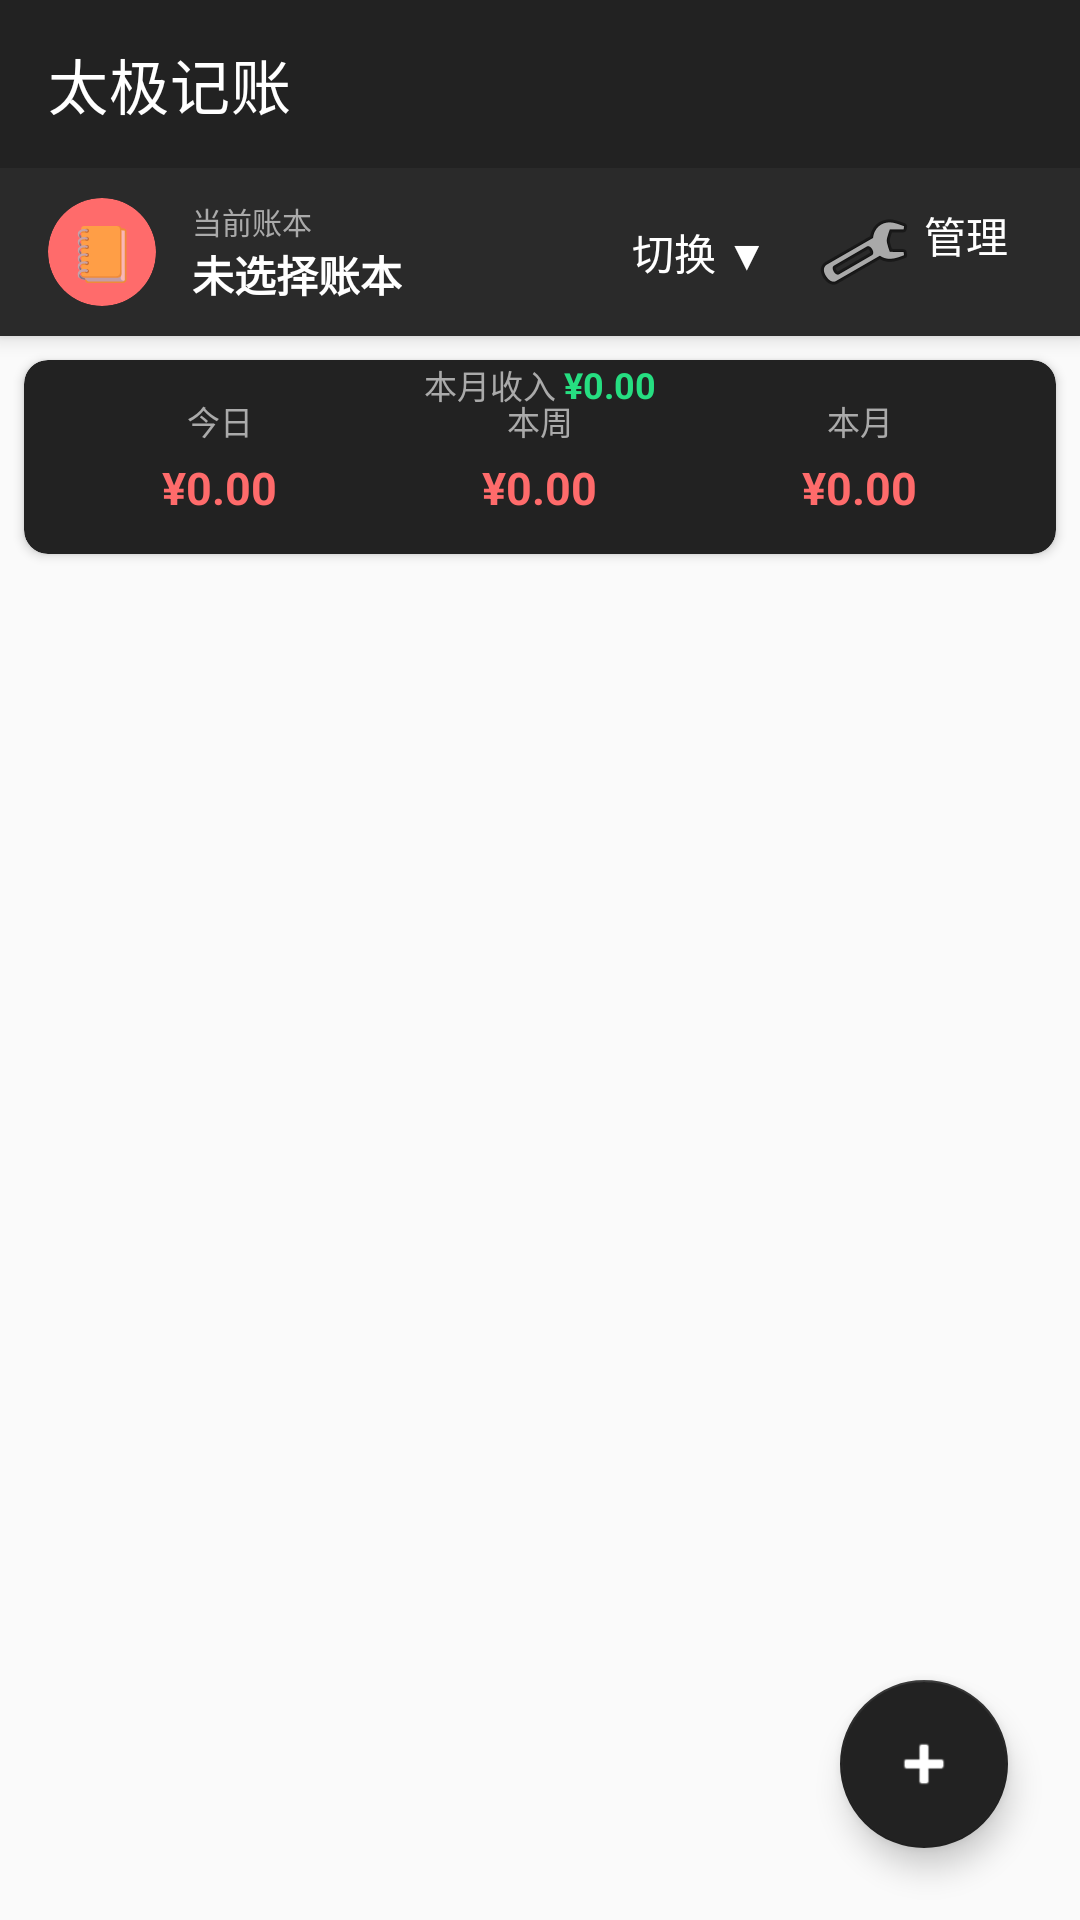

This screen was rendered from an Android layout file. Write that file and the resources it references.
<!-- AndroidManifest.xml: application theme Theme.HxAccounting -->
<!-- res/layout/activity_main.xml -->
<?xml version="1.0" encoding="utf-8"?>
<androidx.coordinatorlayout.widget.CoordinatorLayout
    xmlns:android="http://schemas.android.com/apk/res/android"
    xmlns:app="http://schemas.android.com/apk/res-auto"
    xmlns:tools="http://schemas.android.com/tools"
    android:layout_width="match_parent"
    android:layout_height="match_parent"
    android:background="@color/taiji_bg"
    tools:context=".ui.MainActivity">

    
    <com.google.android.material.appbar.AppBarLayout
        android:id="@+id/appBar"
        android:layout_width="match_parent"
        android:layout_height="wrap_content"
        android:background="@color/taiji_text_primary">

        <com.google.android.material.appbar.MaterialToolbar
            android:id="@+id/toolbar"
            android:layout_width="match_parent"
            android:layout_height="?attr/actionBarSize"
            android:background="@color/taiji_text_primary"
            app:title="@string/title_main"
            app:titleTextColor="@color/white" />

        
        <LinearLayout
            android:id="@+id/accountBar"
            android:layout_width="match_parent"
            android:layout_height="56dp"
            android:background="@color/taiji_text_primary"
            android:gravity="center_vertical"
            android:orientation="horizontal"
            android:paddingHorizontal="16dp"
            android:clickable="true"
            android:focusable="true"
            android:backgroundTint="#2A2A2A">

            <com.google.android.material.card.MaterialCardView
                android:id="@+id/currentAccountIconContainer"
                android:layout_width="36dp"
                android:layout_height="36dp"
                app:cardBackgroundColor="#FF6B6B"
                app:cardCornerRadius="18dp"
                app:cardElevation="0dp">

                <TextView
                    android:id="@+id/tvCurrentAccountIcon"
                    android:layout_width="match_parent"
                    android:layout_height="match_parent"
                    android:gravity="center"
                    android:text="📒"
                    android:textSize="18sp" />

            </com.google.android.material.card.MaterialCardView>

            <LinearLayout
                android:layout_width="0dp"
                android:layout_height="wrap_content"
                android:layout_marginStart="12dp"
                android:layout_weight="1"
                android:orientation="vertical">

                <TextView
                    android:layout_width="wrap_content"
                    android:layout_height="wrap_content"
                    android:text="当前账本"
                    android:textColor="#AAAAAA"
                    android:textSize="10sp" />

                <TextView
                    android:id="@+id/tvCurrentAccountName"
                    android:layout_width="wrap_content"
                    android:layout_height="wrap_content"
                    android:text="未选择账本"
                    android:textColor="@color/white"
                    android:textSize="14sp"
                    android:textStyle="bold" />

            </LinearLayout>

            
            <TextView
                android:id="@+id/btnSwitchAccount"
                android:layout_width="wrap_content"
                android:layout_height="wrap_content"
                android:background="?attr/selectableItemBackground"
                android:padding="8dp"
                android:text="切换 ▼"
                android:textColor="@color/white"
                android:textSize="14sp" />

            
            <TextView
                android:id="@+id/btnManageAccounts"
                android:layout_width="wrap_content"
                android:layout_height="wrap_content"
                android:background="?attr/selectableItemBackground"
                android:drawableStart="@android:drawable/ic_menu_manage"
                android:drawablePadding="4dp"
                android:padding="8dp"
                android:text="管理"
                android:textColor="@color/white"
                android:textSize="14sp" />

        </LinearLayout>

    </com.google.android.material.appbar.AppBarLayout>

    
    <LinearLayout
        android:layout_width="match_parent"
        android:layout_height="match_parent"
        android:orientation="vertical"
        app:layout_behavior="@string/appbar_scrolling_view_behavior">

        
        <com.google.android.material.card.MaterialCardView
            android:id="@+id/summaryCard"
            android:layout_width="match_parent"
            android:layout_height="wrap_content"
            android:layout_marginHorizontal="8dp"
            android:layout_marginTop="8dp"
            app:cardBackgroundColor="@color/taiji_text_primary"
            app:cardCornerRadius="8dp"
            app:cardElevation="2dp">

            <LinearLayout
                android:layout_width="match_parent"
                android:layout_height="wrap_content"
                android:orientation="horizontal"
                android:padding="12dp"
                android:weightSum="3">

                <LinearLayout
                    android:layout_width="0dp"
                    android:layout_height="wrap_content"
                    android:layout_weight="1"
                    android:gravity="center"
                    android:orientation="vertical">

                    <TextView
                        android:layout_width="wrap_content"
                        android:layout_height="wrap_content"
                        android:text="今日"
                        android:textColor="#AAAAAA"
                        android:textSize="11sp" />

                    <TextView
                        android:id="@+id/tvTodayExpense"
                        android:layout_width="wrap_content"
                        android:layout_height="wrap_content"
                        android:layout_marginTop="4dp"
                        android:text="¥0.00"
                        android:textColor="#FF6B6B"
                        android:textSize="15sp"
                        android:textStyle="bold" />

                </LinearLayout>

                <LinearLayout
                    android:layout_width="0dp"
                    android:layout_height="wrap_content"
                    android:layout_weight="1"
                    android:gravity="center"
                    android:orientation="vertical">

                    <TextView
                        android:layout_width="wrap_content"
                        android:layout_height="wrap_content"
                        android:text="本周"
                        android:textColor="#AAAAAA"
                        android:textSize="11sp" />

                    <TextView
                        android:id="@+id/tvWeekExpense"
                        android:layout_width="wrap_content"
                        android:layout_height="wrap_content"
                        android:layout_marginTop="4dp"
                        android:text="¥0.00"
                        android:textColor="#FF6B6B"
                        android:textSize="15sp"
                        android:textStyle="bold" />

                </LinearLayout>

                <LinearLayout
                    android:layout_width="0dp"
                    android:layout_height="wrap_content"
                    android:layout_weight="1"
                    android:gravity="center"
                    android:orientation="vertical">

                    <TextView
                        android:layout_width="wrap_content"
                        android:layout_height="wrap_content"
                        android:text="本月"
                        android:textColor="#AAAAAA"
                        android:textSize="11sp" />

                    <TextView
                        android:id="@+id/tvMonthExpense"
                        android:layout_width="wrap_content"
                        android:layout_height="wrap_content"
                        android:layout_marginTop="4dp"
                        android:text="¥0.00"
                        android:textColor="#FF6B6B"
                        android:textSize="15sp"
                        android:textStyle="bold" />

                </LinearLayout>

            </LinearLayout>

            
            <LinearLayout
                android:layout_width="match_parent"
                android:layout_height="wrap_content"
                android:orientation="horizontal"
                android:paddingHorizontal="12dp"
                android:paddingBottom="12dp"
                android:gravity="center">

                <TextView
                    android:layout_width="wrap_content"
                    android:layout_height="wrap_content"
                    android:text="本月收入 "
                    android:textColor="#AAAAAA"
                    android:textSize="11sp" />

                <TextView
                    android:id="@+id/tvMonthIncome"
                    android:layout_width="wrap_content"
                    android:layout_height="wrap_content"
                    android:text="¥0.00"
                    android:textColor="#FF26DE81"
                    android:textSize="12sp"
                    android:textStyle="bold" />

            </LinearLayout>

        </com.google.android.material.card.MaterialCardView>

        
        <androidx.recyclerview.widget.RecyclerView
            android:id="@+id/rvTransactions"
            android:layout_width="match_parent"
            android:layout_height="match_parent"
            android:padding="4dp"
            android:clipToPadding="false" />

        
        <LinearLayout
            android:id="@+id/emptyView"
            android:layout_width="match_parent"
            android:layout_height="match_parent"
            android:gravity="center"
            android:orientation="vertical"
            android:visibility="gone">

            <TextView
                android:layout_width="wrap_content"
                android:layout_height="wrap_content"
                android:gravity="center"
                android:padding="32dp"
                android:text="📋\n\n还没有流水\n点右下角 + 记第一笔"
                android:textColor="@color/taiji_text_secondary"
                android:textSize="18sp" />

        </LinearLayout>

    </LinearLayout>

    
    <com.google.android.material.floatingactionbutton.FloatingActionButton
        android:id="@+id/fabAdd"
        android:layout_width="wrap_content"
        android:layout_height="wrap_content"
        android:layout_gravity="bottom|end"
        android:layout_margin="24dp"
        android:contentDescription="@string/fab_add"
        android:src="@android:drawable/ic_input_add"
        app:backgroundTint="@color/taiji_text_primary"
        app:tint="@color/white" />

</androidx.coordinatorlayout.widget.CoordinatorLayout>
<!-- resources referenced by this layout -->
<resources>
  <color name="taiji_bg">#FFFAFAFA</color>
  <color name="taiji_text_primary">#FF222222</color>
  <color name="taiji_text_secondary">#FF888888</color>
  <color name="white">#FFFFFFFF</color>
  <string name="fab_add">记一笔</string>
  <string name="title_main">太极记账</string>
  <style name="Theme.HxAccounting" parent="Theme.MaterialComponents.Light.NoActionBar">
          <item name="colorPrimary">@color/taiji_text_primary</item>
          <item name="colorPrimaryVariant">@color/taiji_text_primary</item>
          <item name="colorOnPrimary">@color/white</item>
          <item name="colorSecondary">@color/taiji_expense</item>
          <item name="colorSecondaryVariant">@color/taiji_expense</item>
          <item name="colorOnSecondary">@color/white</item>
          <item name="android:windowBackground">@color/taiji_bg</item>
          <item name="android:statusBarColor" tools:targetApi="l">@color/taiji_text_primary</item>
      </style>
  <color name="taiji_expense">#FFE53935</color>
</resources>
